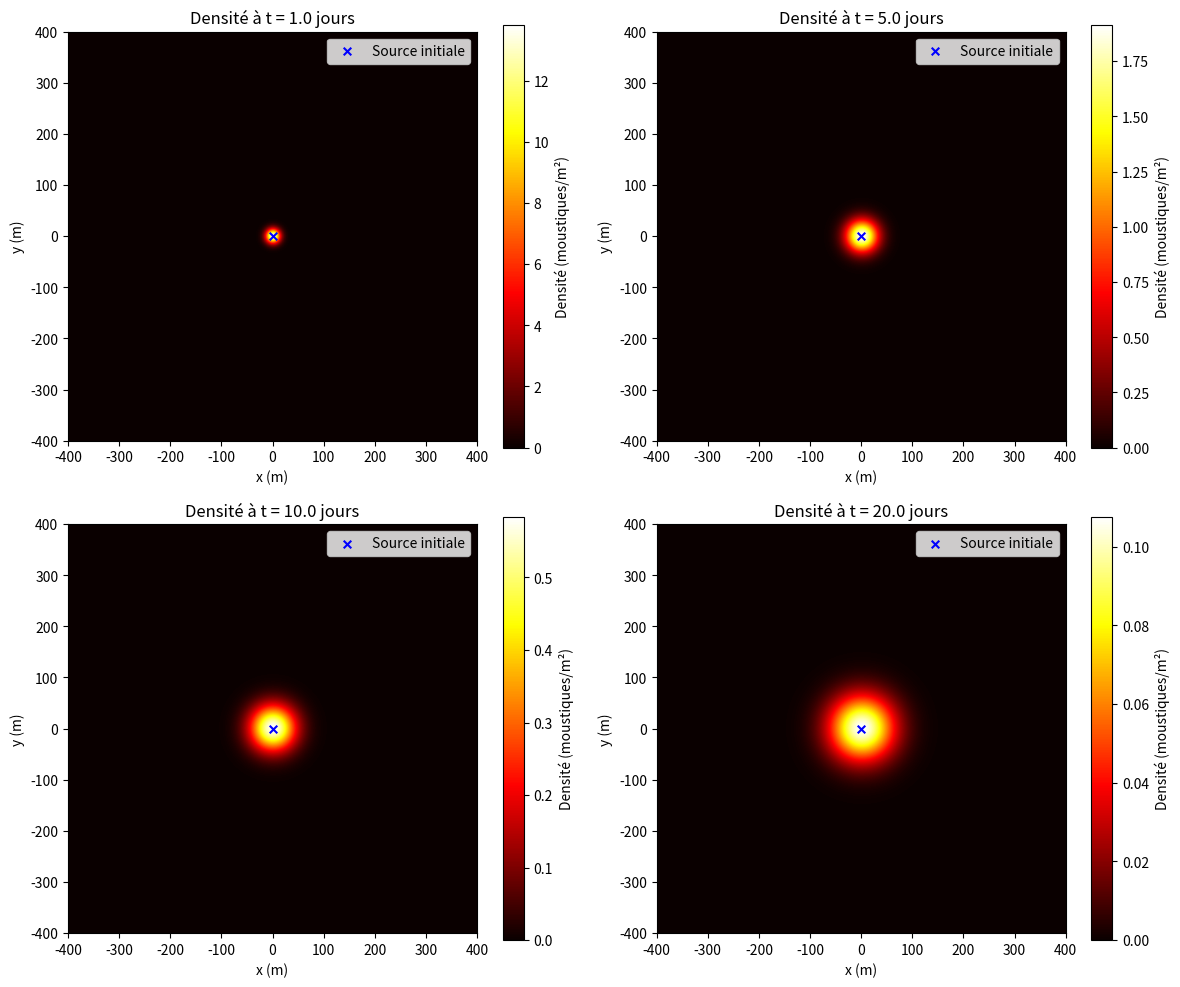

Write Python code to recreate this figure. (Note: this script raises an exception after producing the figure.)
# --- 0. MODULES ---

import numpy as np
import matplotlib.pyplot as plt
# import matplotlib.animation as animation


# --- 1. PARAMÈTRES DU MODÈLE ---

L = 400.0          # Taille du domaine (en mètres)
T = 20.            # Temps total de simulation (en jours)
Nt = 481           # Nombres total d'itérations temporelles (conforme à la simulation)
dt = T/Nt

sigma = 10.0        # Coefficient de diffusion (volatilité du brownien)
D = (sigma**2)/2   # Coefficient de diffusion effectif dans l'EDP
nu = 0.1           # Taux de mort naturel
(x0,y0) = (0. ,0.) # Origine de la source
N0 = 10000         # Nombre total de moustiques


print(f"Simulation sur grille {L}x{L}. Pas de temps dt={dt:.5f}, Étapes={Nt}")



# --- 2. SOLUTION ---

def rho(x, y, t:float):
    """
    Solution analytique de l'équation de diffusion avec mortalité constante
    en 2D pour une source ponctuelle initiale.

    Paramètres
    ----------
    x, y : float
        Coordonnées spatiales.
    t : float
        Temps (t > 0).

    Retour
    ------
    rho : float
        Densité au point (x, y) et à l'instant t.
    """
    r2 = (x - x0)**2 + (y - y0)**2
    prefactor = N0 / (4.0 * np.pi * D * t)
    return prefactor * np.exp(-r2 / (4.0 * D * t)) * np.exp(-nu * t)



# --- 3. VISUALISATION PLANE ---

# Création de la grille spatiale
nx = 200  # Nombre de points en x
ny = 200  # Nombre de points en y
x = np.linspace(-L, L, nx)
y = np.linspace(-L, L, ny)
X, Y = np.meshgrid(x, y)

# Temps auxquels on évalue la solution
times = [1.0, 5.0, 10.0, 20.0]  # jours

# Création de la figure
fig, axes = plt.subplots(2, 2, figsize=(12, 10))
axes = axes.flatten()

for idx, t in enumerate(times):
    # Calcul de la densité sur toute la grille
    Z = rho(X, Y, t)
    
    # Affichage
    ax = axes[idx]
    im = ax.imshow(Z, extent=[-L, L, -L, L], origin='lower', 
                   cmap='hot', interpolation='bilinear')
    ax.set_title(f'Densité à t = {t:.1f} jours')
    ax.set_xlabel('x (m)')
    ax.set_ylabel('y (m)')
    ax.scatter([x0], [y0], c='blue', marker='x', s=30, label='Source initiale')
    ax.legend()
    
    # Barre de couleur
    plt.colorbar(im, ax=ax, label='Densité (moustiques/m²)')

plt.tight_layout()
plt.savefig('figures/analytic_solution_evolution.png', dpi=150)
print("Figure sauvegardée: figures/analytic_solution_evolution.png")
plt.show()

# --- 4. PROFIL RADIAL ---

# Calcul du profil radial à différents temps
r_values = np.linspace(0.1, L/4, 200)
plt.figure(figsize=(10, 6))

for t in times:
    densities = [rho(r, 0, t) for r in r_values]
    plt.plot(r_values, densities, label=f't = {int(t)} jour')

plt.xlabel('Distance radiale r (m)')
plt.ylabel(r'Densité $\rho(r, t)$')
plt.title('Profil radial de la densité de moustiques')
plt.legend()
plt.grid(True, alpha=0.3)
plt.savefig('figures/analytic_solution_radial.png', dpi=150)
print("Figure sauvegardée: figures/analytic_solution_radial.png")
plt.show()

# --- 5. MASSE TOTALE ---

# Vérification de la conservation de la masse (avec mortalité)
time_array = np.linspace(0, T, 100)
masses = []

for t in time_array:
    # Masse totale théorique avec mortalité
    mass = N0 * np.exp(-nu * t)
    masses.append(mass)

plt.figure(figsize=(10, 5))
plt.plot(time_array, masses, 'b-', linewidth=2)
plt.xlabel('$t$ (jours)')
plt.ylabel('$N(t)$ (nombre total de moustiques)')
plt.title(f'Évolution de la masse totale ($N_0$ = {N0}, $\\nu$ = {nu})')
plt.grid(True, alpha=0.3)
plt.savefig('figures/analytic_solution_mass.png', dpi=150)
print("Figure sauvegardée: figures/analytic_solution_mass.png")
plt.show()

print(f"\nMasse initiale : {N0}")
print(f"Masse finale (t={T}) : {N0 * np.exp(-nu * T):.2f}")
print(f"Réduction : {(1 - np.exp(-nu * T)) * 100:.1f}%")


